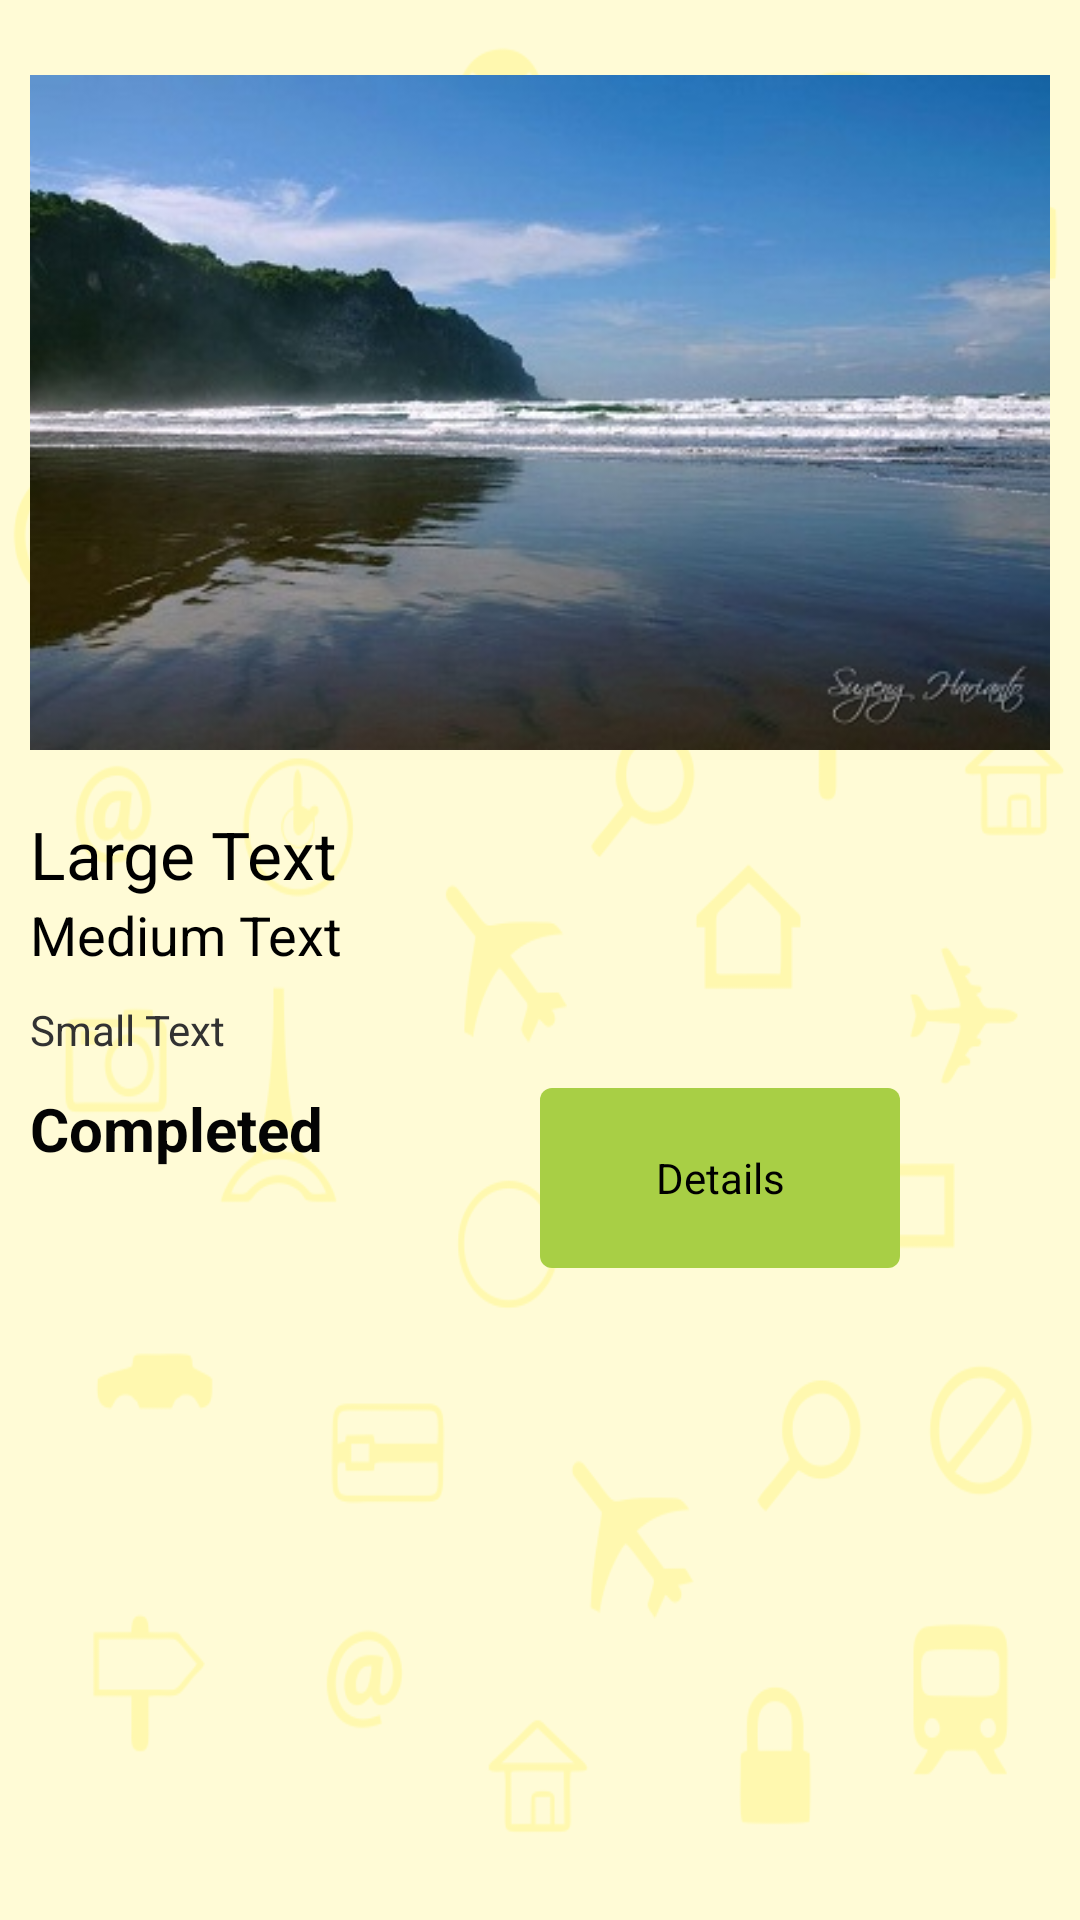

Android layout source for this screen:
<!-- AndroidManifest.xml: application theme AppTheme -->
<!-- res/layout/activity_list_saved_mission.xml -->
<RelativeLayout xmlns:android="http://schemas.android.com/apk/res/android"
    android:layout_width="fill_parent"
    android:background="@drawable/bgimage"
    android:layout_height="fill_parent" >

    <ScrollView
        android:id="@+id/scrollView1"
        android:layout_width="match_parent"
        android:layout_height="match_parent"
        android:layout_alignParentBottom="true"
        android:layout_alignParentRight="true" >

        <LinearLayout
            android:layout_width="match_parent"
            android:layout_height="match_parent"
            android:orientation="vertical" >

            <ImageView
                android:id="@+id/misi_img"
                android:layout_marginRight="10dp"
                android:layout_marginLeft="10dp"
                android:layout_marginTop="5dp"
                android:layout_width="wrap_content"
                android:layout_height="wrap_content"
                android:src="@drawable/mission1_img" />

            <TextView
                android:id="@+id/namaMisi"
                android:layout_width="wrap_content"
                android:layout_height="wrap_content"
                android:layout_marginLeft="10dp"
                android:layout_marginRight="10dp"
                android:text="Large Text"
                android:textAppearance="?android:attr/textAppearanceLarge" />

            <TextView
                android:id="@+id/lokasiMisi"
                android:layout_width="wrap_content"
                android:layout_height="wrap_content"
                android:layout_marginLeft="10dp"
                android:layout_marginRight="10dp"
                android:text="Medium Text"
                android:textAppearance="?android:attr/textAppearanceMedium" />

            <TextView
                android:id="@+id/deskripsiMisi"
                android:layout_width="wrap_content"
                android:layout_height="wrap_content"
                android:layout_alignLeft="@+id/lokasiMisi"
                android:layout_below="@+id/lokasiMisi"
                android:layout_marginLeft="10dp"
                android:layout_marginRight="10dp"
                android:layout_marginTop="10dp"
                android:layout_marginBottom="10dp"
                android:text="Small Text"
                android:textAppearance="?android:attr/textAppearanceSmall" />

            <RelativeLayout
                android:layout_width="match_parent"
                android:layout_height="match_parent"
                android:layout_marginBottom="10dp"
                android:layout_alignParentTop="true"
                android:layout_centerHorizontal="true" >

                <TextView
                    android:id="@+id/TextViewSavedStatusMisi"
                    android:layout_width="wrap_content"
                    android:layout_height="wrap_content"
                    android:layout_below="@+id/TextViewSavedDeskripsiMisi"
                    android:layout_marginLeft="10dp"
                    android:layout_toRightOf="@+id/thumbnail"
                    android:clickable="true"
                    android:onClick="TextViewJoinMisi_OnClick"
                    android:text="Completed"
                    android:textColor="#040404"
                    android:textSize="20sp"
                    android:textStyle="bold" />

                <Button
                    android:id="@+id/buttonDetails"
                    android:layout_width="120dp"
                    android:layout_height="60dp"
                    android:layout_alignParentLeft="true"
                    android:layout_alignParentTop="true"
                    android:background="@layout/template"
                    android:layout_marginLeft="180dp"
                    android:onClick="buttonDetails_onClick"
                    android:text="Details" />
            </RelativeLayout>
        </LinearLayout>
    </ScrollView>

</RelativeLayout>
<!-- res/layout/template.xml (included above) -->
<?xml version="1.0" encoding="utf-8"?>
<shape xmlns:android="http://schemas.android.com/apk/res/android"
    android:layout_width="match_parent"
    android:layout_height="wrap_content"
    android:shape="rectangle" >

    <solid android:color="#A8CF45" />

    <corners android:radius="4dp" />

    <resources>
    </resources>

</shape>
<!-- resources referenced by this layout -->
<resources>
  <!-- drawable bgimage: png bitmap (drawable-mdpi, 59850 bytes) -->
  <!-- drawable mission1_img: jpg bitmap (drawable-mdpi, 30407 bytes) -->
  <style name="AppTheme" parent="AppBaseTheme">
          
      </style>
  <style name="AppBaseTheme" parent="android:Theme.Light">
          
      </style>
</resources>
